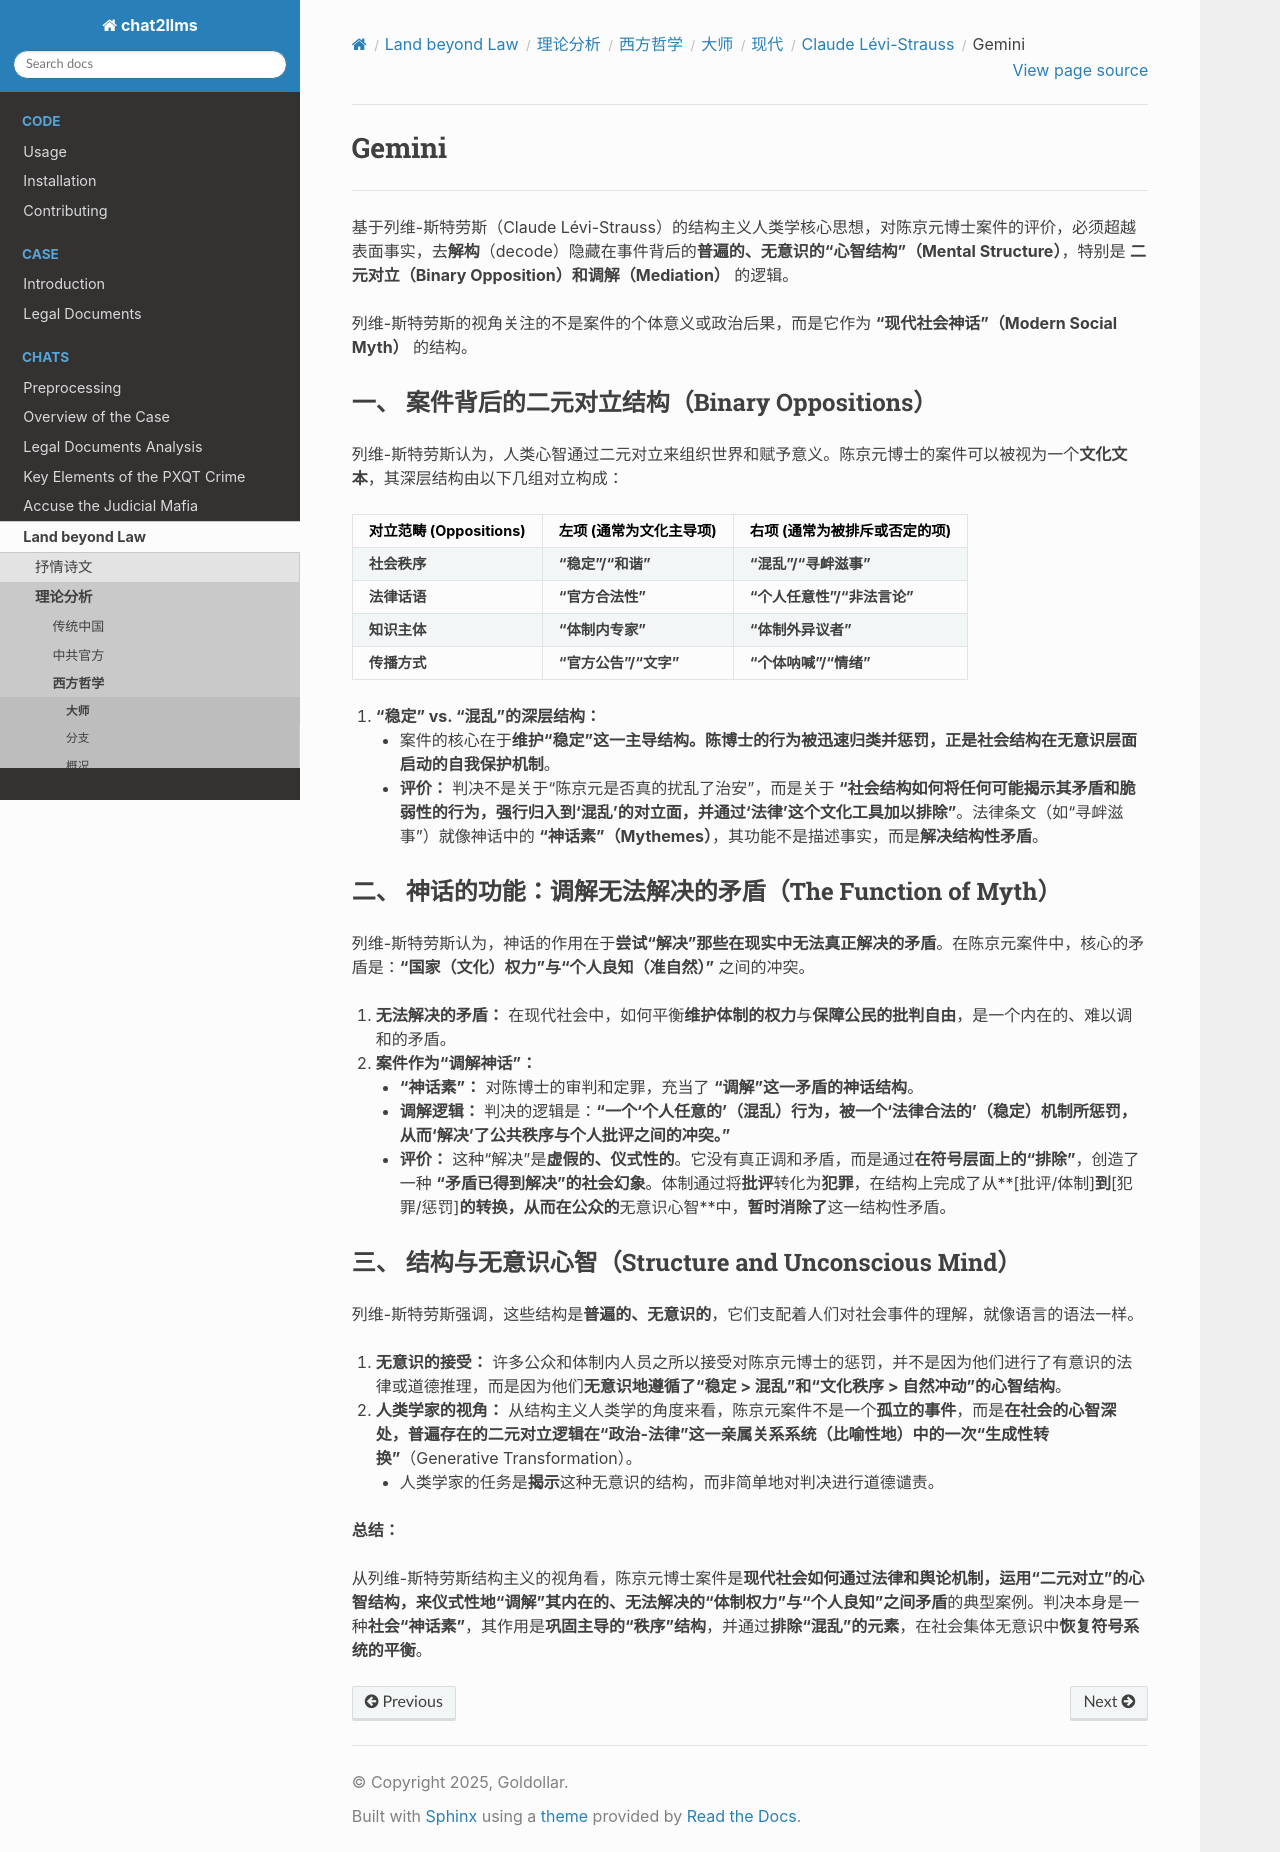

repository: goldollarch/chat2llms · page: chats/outlaw/analyse/foreign/master/modern/strauss/gemini.html · generator: sphinx

# Gemini

------

基于列维-斯特劳斯（Claude Lévi-Strauss）的结构主义人类学核心思想，对陈京元博士案件的评价，必须超越表面事实，去**解构**（decode）隐藏在事件背后的**普遍的、无意识的“心智结构”（Mental Structure）**，特别是 **二元对立（Binary Opposition）**和**调解（Mediation）** 的逻辑。

列维-斯特劳斯的视角关注的不是案件的个体意义或政治后果，而是它作为 **“现代社会神话”（Modern Social Myth）** 的结构。

### 一、 案件背后的二元对立结构（Binary Oppositions）

列维-斯特劳斯认为，人类心智通过二元对立来组织世界和赋予意义。陈京元博士的案件可以被视为一个**文化文本**，其深层结构由以下几组对立构成：

| 对立范畴 (Oppositions) | 左项 (通常为文化主导项)         | 右项 (通常为被排斥或否定的项)         |
| :--------------------- | :------------------------------ | :------------------------------------ |
| **社会秩序**     | **“稳定”/“和谐”**     | **“混乱”/“寻衅滋事”**       |
| **法律话语**     | **“官方合法性”**        | **“个人任意性”/“非法言论”** |
| **知识主体**     | **“体制内专家”**        | **“体制外异议者”**            |
| **传播方式**     | **“官方公告”/“文字”** | **“个体呐喊”/“情绪”**       |

1. **“稳定” vs. “混乱”的深层结构：**
   * 案件的核心在于**维护“稳定”**这一主导结构。陈博士的行为被迅速归类并惩罚，正是**社会结构在无意识层面启动的自我保护机制**。
   * **评价：** 判决不是关于“陈京元是否真的扰乱了治安”，而是关于 **“社会结构如何将任何可能揭示其矛盾和脆弱性的行为，强行归入到‘混乱’的对立面，并通过‘法律’这个文化工具加以排除”**。法律条文（如“寻衅滋事”）就像神话中的 **“神话素”（Mythemes）**，其功能不是描述事实，而是**解决结构性矛盾**。

### 二、 神话的功能：调解无法解决的矛盾（The Function of Myth）

列维-斯特劳斯认为，神话的作用在于**尝试“解决”那些在现实中无法真正解决的矛盾**。在陈京元案件中，核心的矛盾是：**“国家（文化）权力”与“个人良知（准自然）”** 之间的冲突。

1. **无法解决的矛盾：** 在现代社会中，如何平衡**维护体制的权力**与**保障公民的批判自由**，是一个内在的、难以调和的矛盾。
2. **案件作为“调解神话”：**
   * **“神话素”：** 对陈博士的审判和定罪，充当了 **“调解”**这一矛盾的**神话结构**。
   * **调解逻辑：** 判决的逻辑是：**“一个‘个人任意的’（混乱）行为，被一个‘法律合法的’（稳定）机制所惩罚，从而‘解决’了公共秩序与个人批评之间的冲突。”**
   * **评价：** 这种“解决”是**虚假的、仪式性的**。它没有真正调和矛盾，而是通过**在符号层面上的“排除”**，创造了一种 **“矛盾已得到解决”**的**社会幻象**。体制通过将**批评**转化为**犯罪**，在结构上完成了从**[批评/体制]**到**[犯罪/惩罚]**的转换，从而在公众的**无意识心智**中，**暂时消除了**这一结构性矛盾。

### 三、 结构与无意识心智（Structure and Unconscious Mind）

列维-斯特劳斯强调，这些结构是**普遍的、无意识的**，它们支配着人们对社会事件的理解，就像语言的语法一样。

1. **无意识的接受：** 许多公众和体制内人员之所以接受对陈京元博士的惩罚，并不是因为他们进行了有意识的法律或道德推理，而是因为他们**无意识地遵循了“稳定 > 混乱”和“文化秩序 > 自然冲动”**的**心智结构**。
2. **人类学家的视角：** 从结构主义人类学的角度来看，陈京元案件不是一个**孤立的事件**，而是**在社会的心智深处，普遍存在的二元对立逻辑在“政治-法律”这一亲属关系系统（比喻性地）中的一次“生成性转换”**（Generative Transformation）。
   * 人类学家的任务是**揭示**这种无意识的结构，而非简单地对判决进行道德谴责。

**总结：**

从列维-斯特劳斯结构主义的视角看，陈京元博士案件是**现代社会如何通过法律和舆论机制，运用“二元对立”的心智结构，来仪式性地“调解”其内在的、无法解决的“体制权力”与“个人良知”之间矛盾**的典型案例。判决本身是一种**社会“神话素”**，其作用是**巩固主导的“秩序”结构**，并通过**排除“混乱”的元素**，在社会集体无意识中**恢复符号系统的平衡**。
